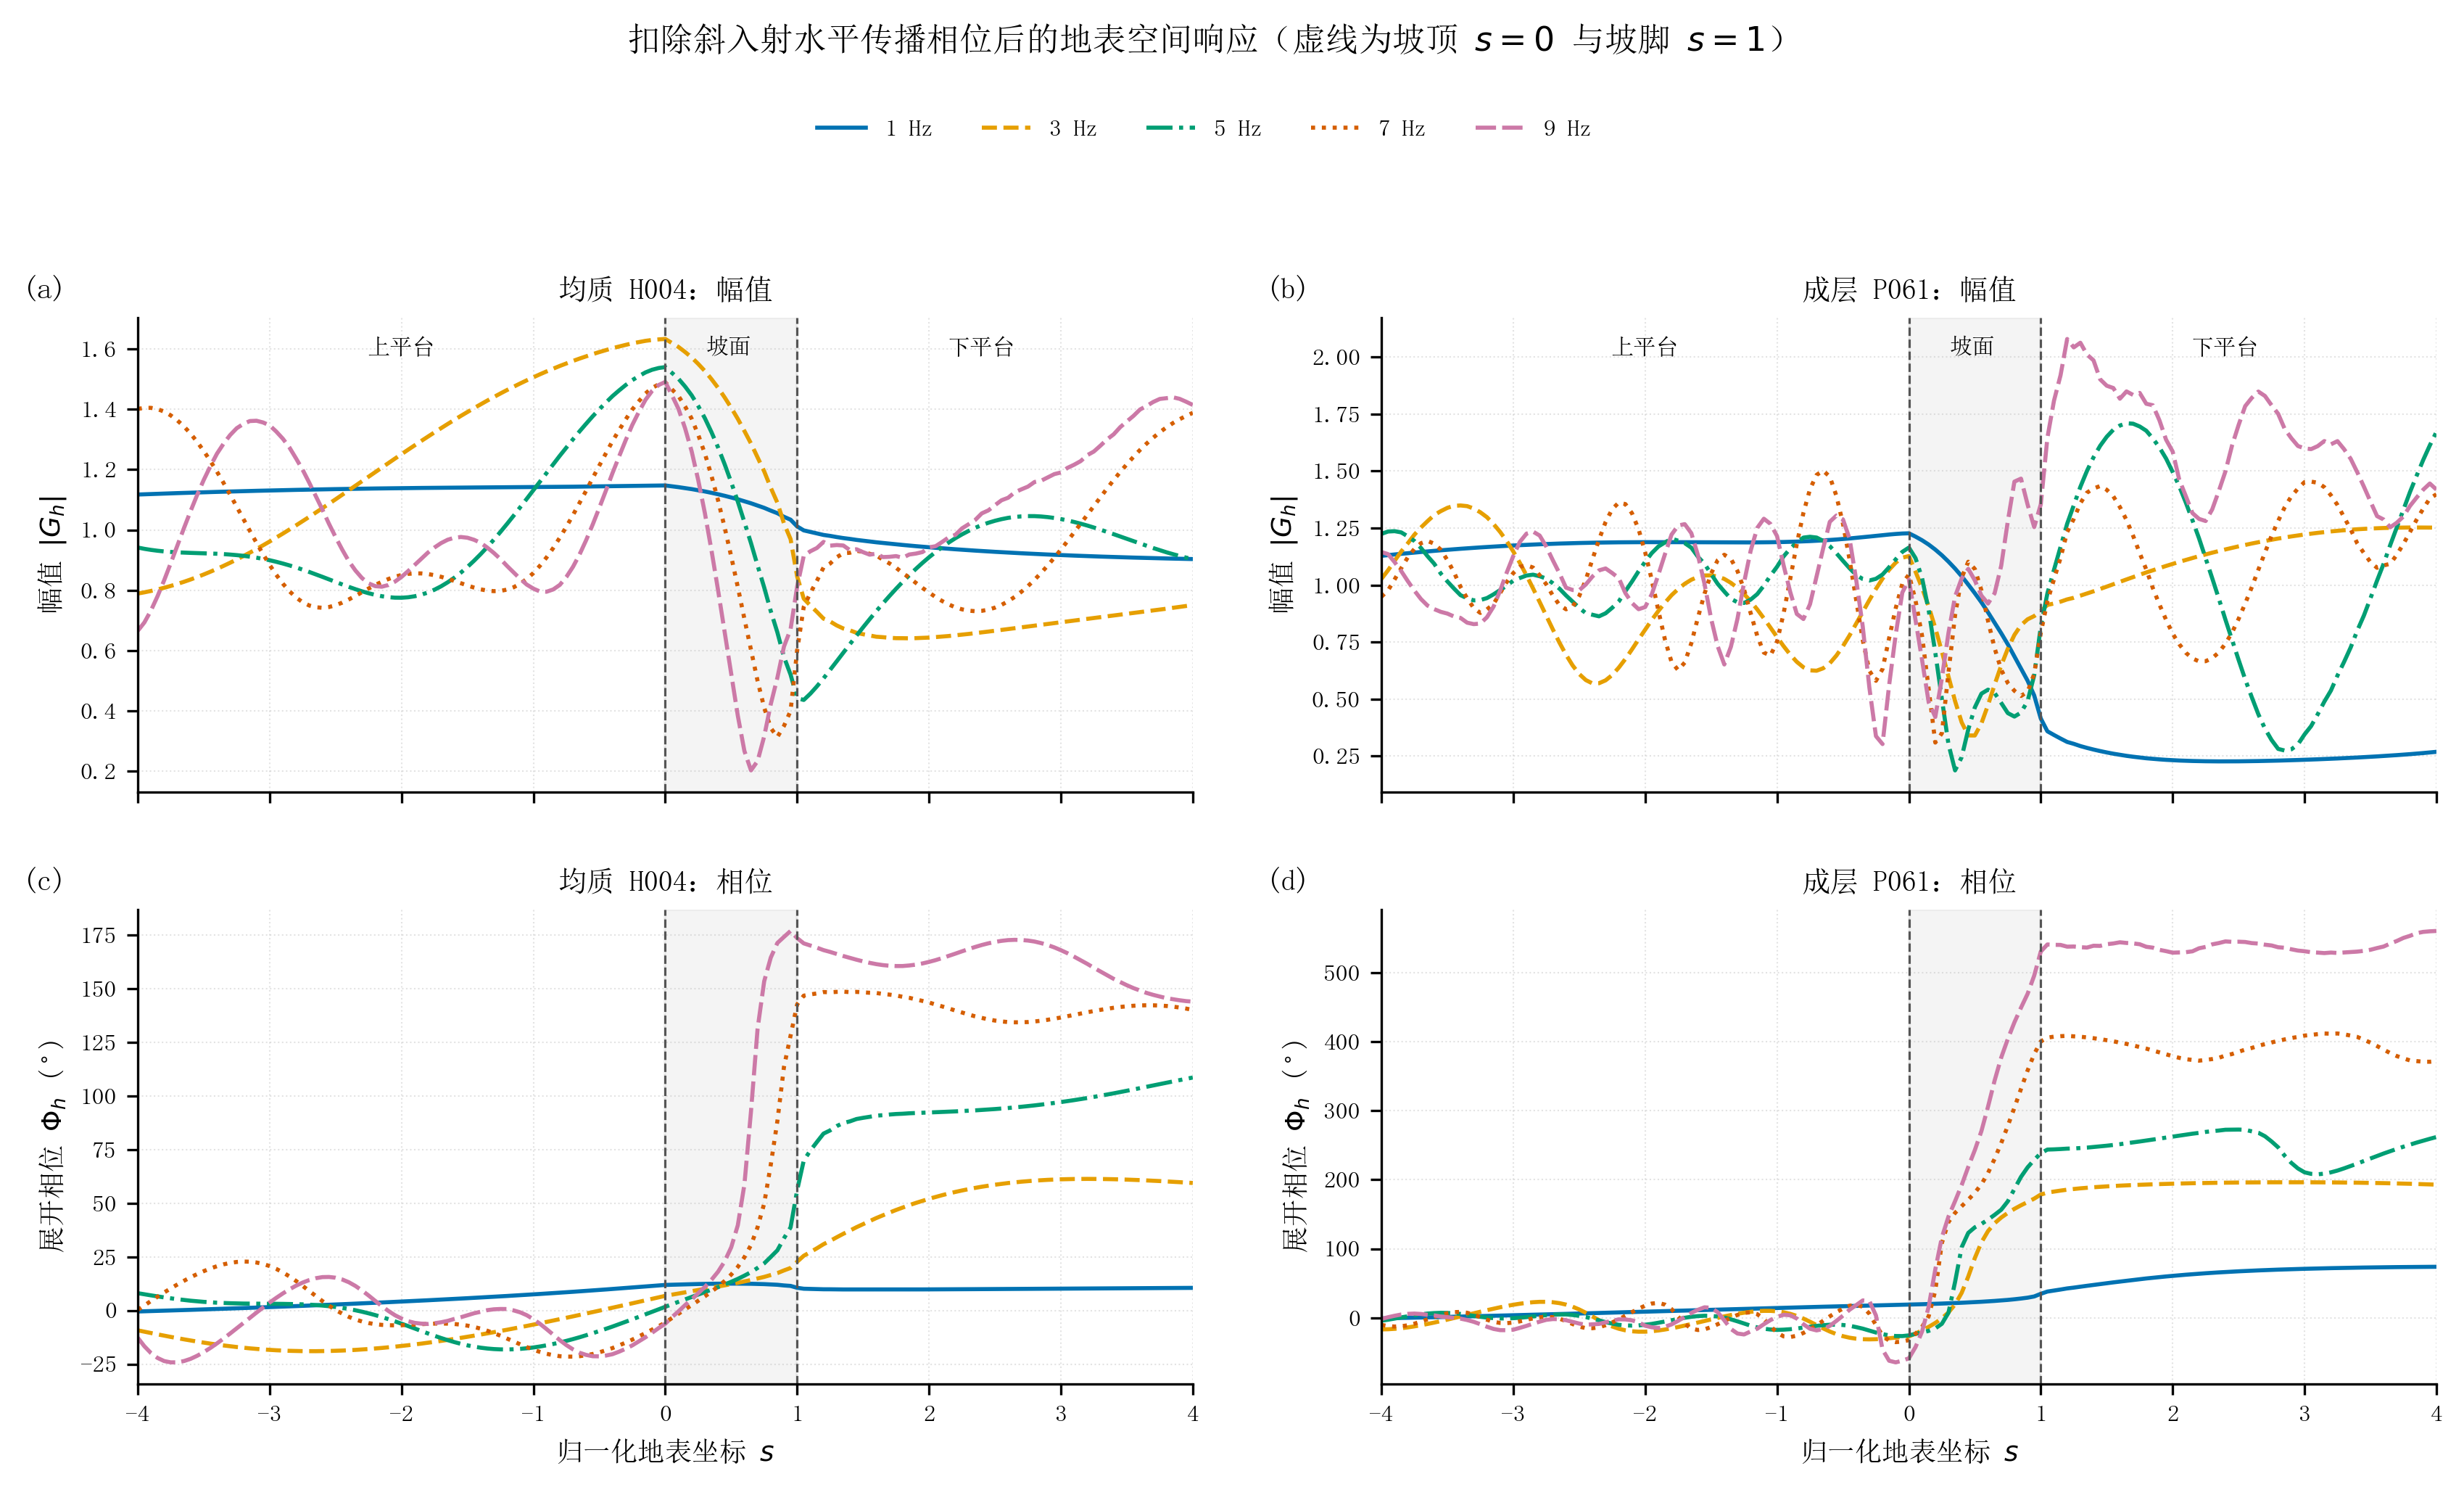

Generate this figure with Python:
# -*- coding: utf-8 -*-
"""生成图8：1、3、5、7、9 Hz固定频率地表空间响应。"""

from pathlib import Path

import matplotlib
import numpy as np

matplotlib.use("Agg")
import matplotlib.font_manager as fm
import matplotlib.pyplot as plt


REPO_ROOT = Path(__file__).resolve().parents[5]
DATA_FILE = REPO_ROOT / "Run" / "ch4_sp_analysis" / "complex_frf_dataset.npz"
OUTPUT_DIR = Path(__file__).resolve().parent
OUTPUT_STEM = "fig08_固定频率地表空间响应"
TARGET_FREQUENCIES = (1.0, 3.0, 5.0, 7.0, 9.0)

COLORS = ("#0072B2", "#E69F00", "#009E73", "#D55E00", "#CC79A7")
LINESTYLES = ("-", "--", "-.", ":", (0, (5, 1.5)))
REGION_COLOR = "#D9D9D9"
BOUNDARY_COLOR = "#555555"


def set_journal_style():
    """设置中文期刊图样式。"""
    for font_path in (
        r"C:\Windows\Fonts\simsun.ttc",
        r"C:\Windows\Fonts\STSONG.TTF",
        r"C:\Windows\Fonts\simhei.ttf",
    ):
        try:
            fm.fontManager.addfont(font_path)
        except Exception:
            pass
    plt.rcParams.update(
        {
            "font.family": "sans-serif",
            "font.sans-serif": ["SimSun", "STSong", "SimHei", "DejaVu Sans"],
            "mathtext.fontset": "dejavusans",
            "axes.unicode_minus": False,
            "axes.spines.top": False,
            "axes.spines.right": False,
            "axes.linewidth": 0.8,
            "axes.labelsize": 9,
            "axes.titlesize": 9.5,
            "xtick.labelsize": 8,
            "ytick.labelsize": 8,
            "legend.fontsize": 8,
            "legend.frameon": False,
            "xtick.direction": "out",
            "ytick.direction": "out",
            "grid.linestyle": ":",
            "grid.linewidth": 0.5,
            "grid.alpha": 0.35,
            "pdf.fonttype": 42,
            "ps.fonttype": 42,
        }
    )


def load_profiles():
    """读取两个代表工况指定频率的幅值和相位剖面。"""
    result = {}
    with np.load(DATA_FILE, allow_pickle=False) as data:
        case_ids = [str(value) for value in data["case_ids"]]
        frequency = data["frequency_hz"].astype(float)
        s = data["s"].astype(float)
        indices = [int(np.argmin(np.abs(frequency - value))) for value in TARGET_FREQUENCIES]
        actual = [float(frequency[index]) for index in indices]
        if max(abs(a - b) for a, b in zip(actual, TARGET_FREQUENCIES)) > 1.0e-8:
            raise RuntimeError("数据频率网格不包含指定频率：%s" % actual)
        for case_id in ("H004", "P061"):
            case_index = case_ids.index(case_id)
            valid = data["valid_mask"][case_index, indices]
            amplitude = data["amplitude"][case_index, indices].astype(float)
            phase_frequency = data["phase_unwrapped_rad"][case_index, indices].astype(float)
            phase_spatial = np.unwrap(
                np.angle(data["G_h"][case_index, indices].astype(complex)),
                axis=1,
            )
            phase_offset = 2.0 * np.pi * np.round(
                (phase_frequency[:, 0] - phase_spatial[:, 0]) / (2.0 * np.pi)
            )
            phase = np.degrees(phase_spatial + phase_offset[:, None])
            result[case_id] = {
                "amplitude": np.where(valid, amplitude, np.nan),
                "phase": np.where(valid, phase, np.nan),
            }
    return s, result


def mark_regions(ax, show_names=False):
    """标注上平台、坡面与下平台。"""
    ax.axvspan(0.0, 1.0, color=REGION_COLOR, alpha=0.28, zorder=0)
    ax.axvline(0.0, color=BOUNDARY_COLOR, lw=0.75, ls="--")
    ax.axvline(1.0, color=BOUNDARY_COLOR, lw=0.75, ls="--")
    if show_names:
        y = 0.96
        ax.text(0.25, y, "上平台", transform=ax.transAxes, ha="center", va="top", fontsize=7.5)
        ax.text(0.56, y, "坡面", transform=ax.transAxes, ha="center", va="top", fontsize=7.5)
        ax.text(0.80, y, "下平台", transform=ax.transAxes, ha="center", va="top", fontsize=7.5)


def add_panel_label(ax, label):
    """添加分图编号。"""
    ax.text(-0.11, 1.04, label, transform=ax.transAxes, fontsize=10, fontweight="bold")


def save_figure(fig):
    """保存300 dpi PNG。"""
    OUTPUT_DIR.mkdir(parents=True, exist_ok=True)
    png_path = OUTPUT_DIR / (OUTPUT_STEM + ".png")
    fig.savefig(png_path, dpi=300, bbox_inches="tight", facecolor="white")
    print("已生成：%s" % png_path)


def main():
    """绘制固定频率下的地表幅值与相位空间剖面。"""
    set_journal_style()
    s, profiles = load_profiles()
    fig, axes = plt.subplots(2, 2, figsize=(11.8, 7.0), sharex=True)
    configurations = (
        (axes[0, 0], "H004", "amplitude", "均质 H004：幅值", "幅值 $|G_h|$", "(a)"),
        (axes[0, 1], "P061", "amplitude", "成层 P061：幅值", "幅值 $|G_h|$", "(b)"),
        (axes[1, 0], "H004", "phase", "均质 H004：相位", "展开相位 $\\Phi_h$ ($^\\circ$)", "(c)"),
        (axes[1, 1], "P061", "phase", "成层 P061：相位", "展开相位 $\\Phi_h$ ($^\\circ$)", "(d)"),
    )
    for ax, case_id, field_name, title, ylabel, panel in configurations:
        for row, (frequency, color, linestyle) in enumerate(
            zip(TARGET_FREQUENCIES, COLORS, LINESTYLES)
        ):
            ax.plot(
                s,
                profiles[case_id][field_name][row],
                color=color,
                ls=linestyle,
                lw=1.35,
                label="%g Hz" % frequency,
            )
        mark_regions(ax, show_names=field_name == "amplitude")
        ax.set_xlim(-4.0, 4.0)
        ax.set_ylabel(ylabel)
        ax.set_title(title)
        ax.grid(True)
        add_panel_label(ax, panel)
    for ax in axes[1, :]:
        ax.set_xlabel("归一化地表坐标 $s$")

    handles, labels = axes[0, 0].get_legend_handles_labels()
    fig.legend(handles, labels, loc="upper center", ncol=5, bbox_to_anchor=(0.5, 0.945))
    fig.suptitle(
        "扣除斜入射水平传播相位后的地表空间响应（虚线为坡顶 $s=0$ 与坡脚 $s=1$）",
        fontsize=11,
        y=0.995,
    )
    fig.tight_layout(rect=(0.03, 0.02, 0.995, 0.90), w_pad=2.3, h_pad=2.0)
    save_figure(fig)
    plt.close(fig)


if __name__ == "__main__":
    main()
